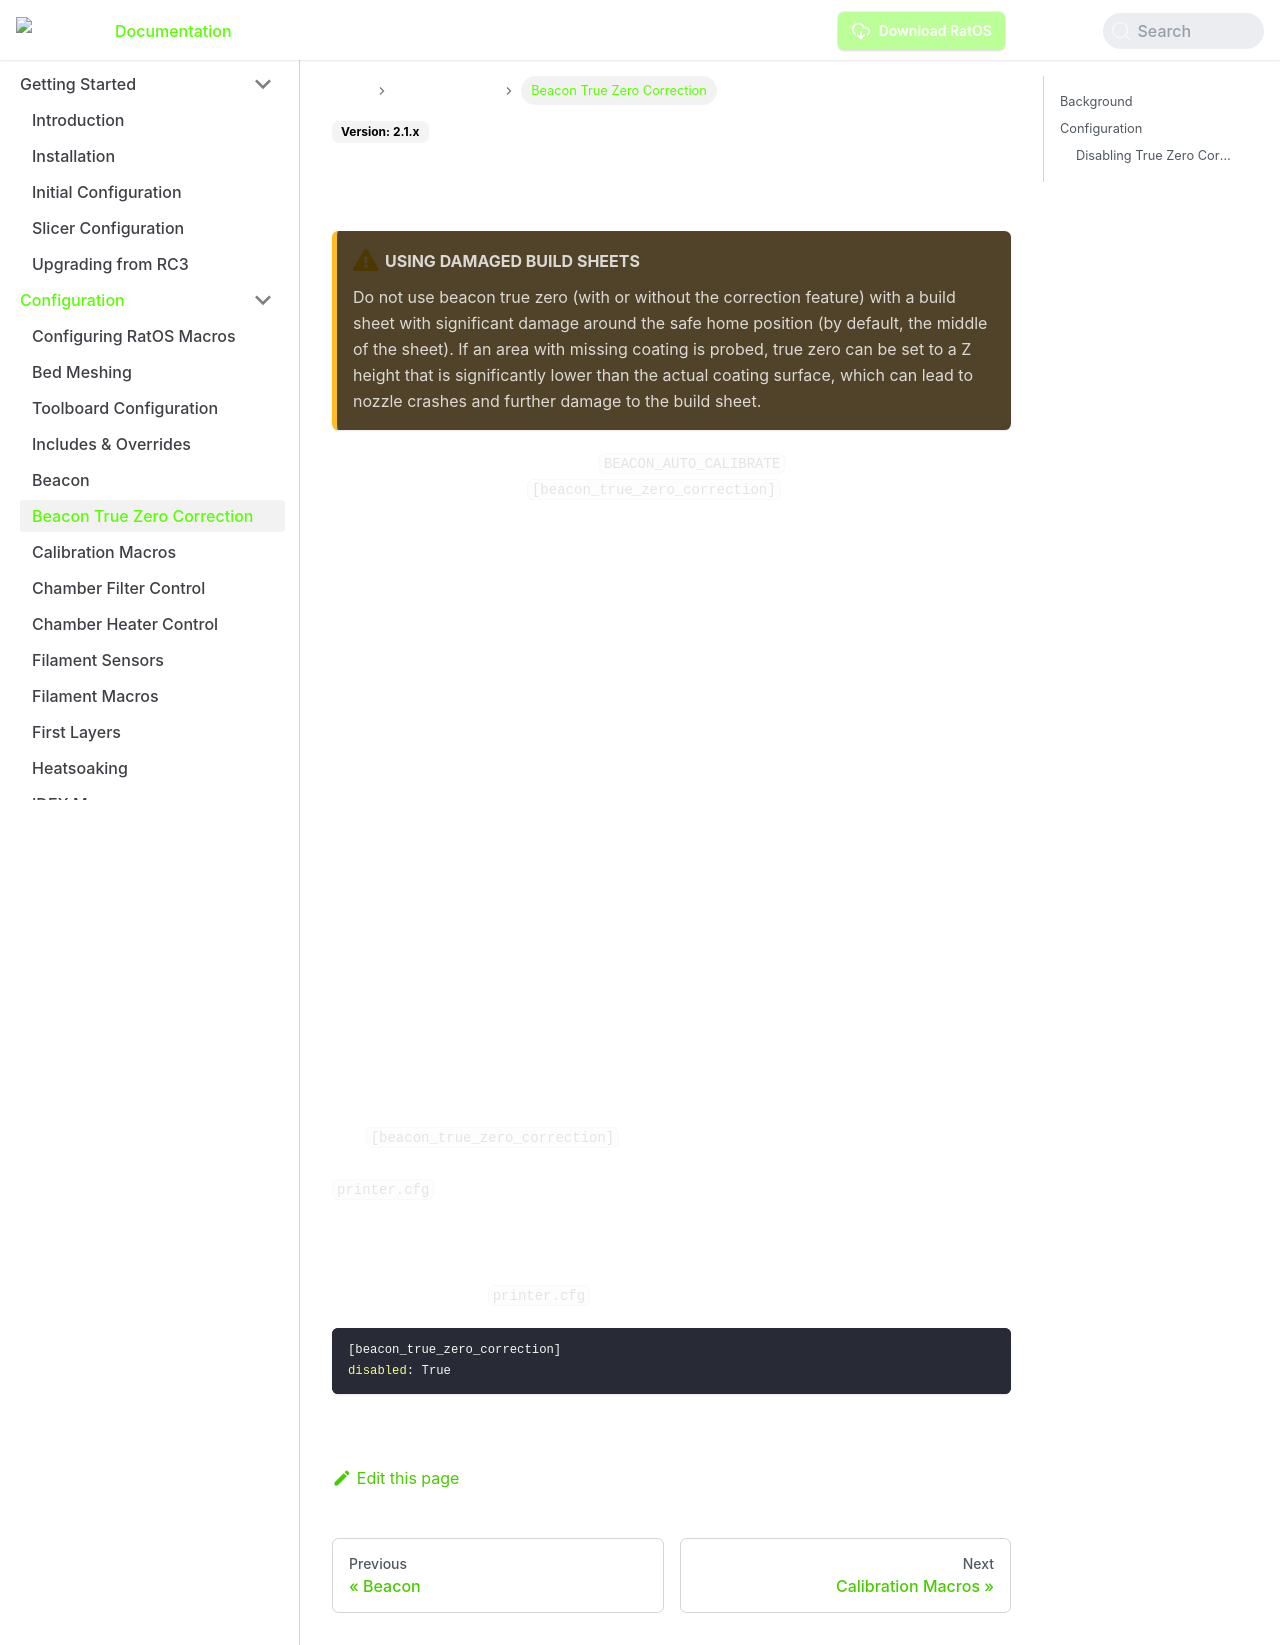

repository: LongLiveCHIEF/kcmdr · page: docs/configuration/beacon_true_zero_correction/index.html · generator: docusaurus

# Beacon True Zero Correction

:::warning Using Damaged Build Sheets
Do not use beacon true zero (with or without the correction feature) with a build sheet with significant damage around the safe home position (by default, the middle of the sheet). If an area with missing coating is probed, true zero can be set to a Z height that is significantly lower than the actual coating surface, which can lead to nozzle crashes and further damage to the build sheet.
:::

RatOS extends the beacon contact `BEACON_AUTO_CALIBRATE` command with a true zero correction feature via the `[beacon_true_zero_correction]` module. This feature is also known as _multipoint probing_ or _multipoint true zero_.

## Background

Following an extensive investigation, we found that while contact measurements at the same location are very repeatable, measuring neigbouring points (on a 1mm grid) can yield a result that in some cases differs by up to 100 microns (0.1mm). When used for true zero, this close proximity positional variablilty of contact readings is enough to have a significant impact on first layer consistency: a small difference in build sheet position or toolhead homing can lead to an effectively arbitrary true zero difference that is approaching 50% of a 0.2mm first layer.

Based on analysis of thousands of test data points, we determined that by applying a particular statistical method to six additional single-dive probes of randomly-positioned points in close proximity to the nominal true zero position, we could determine a correction value that significantly reduces the range of variability, with no negative impact for inherently low-variability build sheets. Also of note was the observation that the variabilty has some correlation to surface roughness, with textured surfaces generally showing more variability than smooth surfaces. Further, we saw the greatest variation on brand new textured PEI build sheets, and that variability appears to reduce as the sheet gets more use.

## Configuration

The `[beacon_true_zero_correction]` module is enabled by default in RatOS whenever a beacon probe is configured in the setup wizard. You should not add anything to your `printer.cfg` unless you want to disable the true zero correction feature.

### Disabling True Zero Correction
 Add the following to `printer.cfg`:

```properties
[beacon_true_zero_correction]
disabled: True        
```
